Run: headless pygame with SDL's dummy video driver; simulated clock (each Clock.tick advances the game by its frame time, no real sleeping); random seed 0; keys injected as events and as key.get_pressed() state; mouse plan: one left click at the window centre at the start of phase 2, then a move to the lower-right quarter at the start of phase 3.
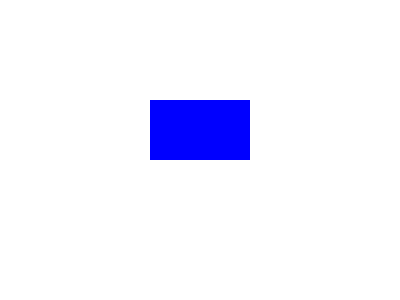
Frame 1 of 4 · flips 1–60 · no input
Frame 2 of 4 · flips 61–180 · clicked the window centre · tapped SPACE, RETURN · held RIGHT (→), D · screen unchanged from frame 1, image omitted
Frame 3 of 4 · flips 181–300 · moved the mouse to the lower-right quarter · held DOWN (↓), S · screen unchanged from frame 2, image omitted
Frame 4 of 4 · flips 301–420 · held LEFT (←), A, UP (↑), W · screen unchanged from frame 3, image omitted

The pygame program that drew these frames:

import pygame

pygame.init()
screen = pygame.display.set_mode((400, 300))
clock = pygame.time.Clock()

rect = pygame.Rect(150, 100, 100, 60)

dragging = False
offset_x = 0
offset_y = 0

running = True
while running:
    for event in pygame.event.get():
        if event.type == pygame.QUIT:
            running = False

        if event.type == pygame.MOUSEBUTTONDOWN:
            if event.button == 1:  # izquierdo
                if rect.collidepoint(event.pos):
                    dragging = True
                    
                    offset_x = rect.x - event.pos[0]
                    offset_y = rect.y - event.pos[1]

        if event.type == pygame.MOUSEBUTTONUP:
            if event.button == 1:
                dragging = False

        if event.type == pygame.MOUSEMOTION:
            if dragging:
                rect.x = event.pos[0] + offset_x
                rect.y = event.pos[1] + offset_y

    screen.fill((255, 255, 255))
    pygame.draw.rect(screen, (0, 0, 255), rect)

    pygame.display.flip()
    clock.tick(60)

pygame.quit()
